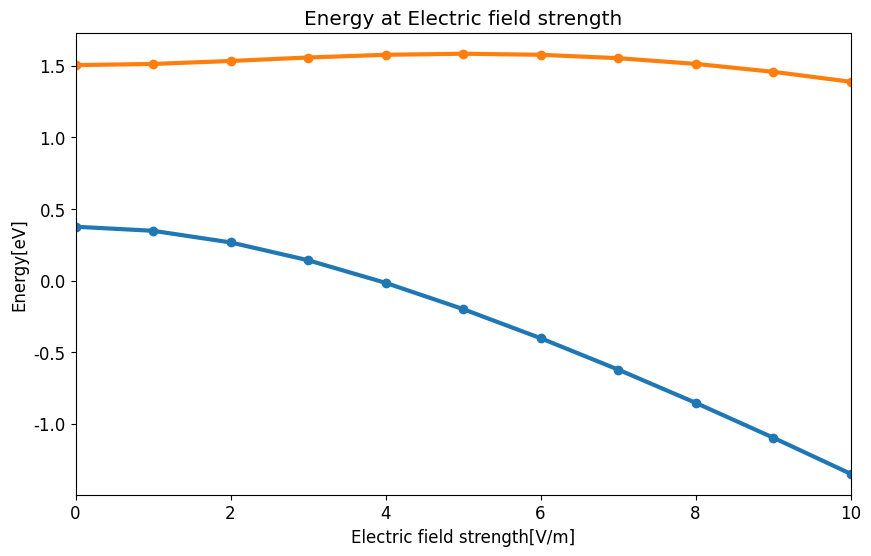
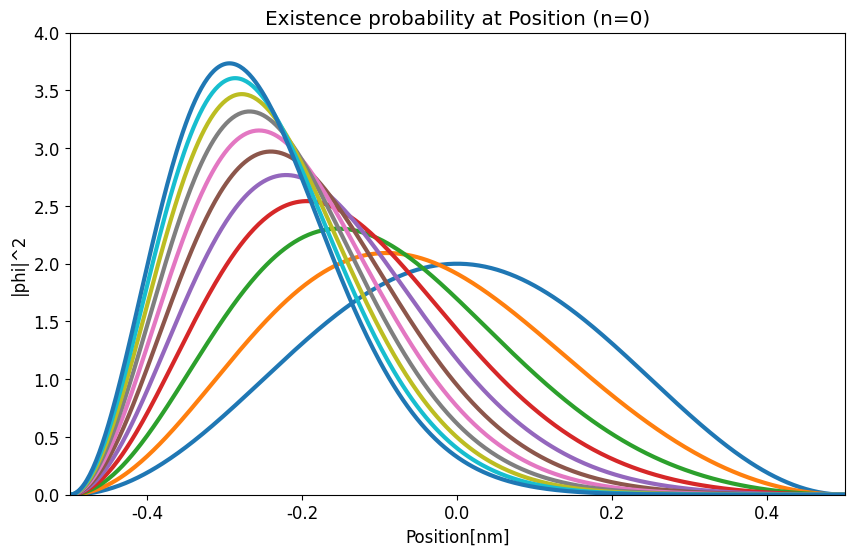
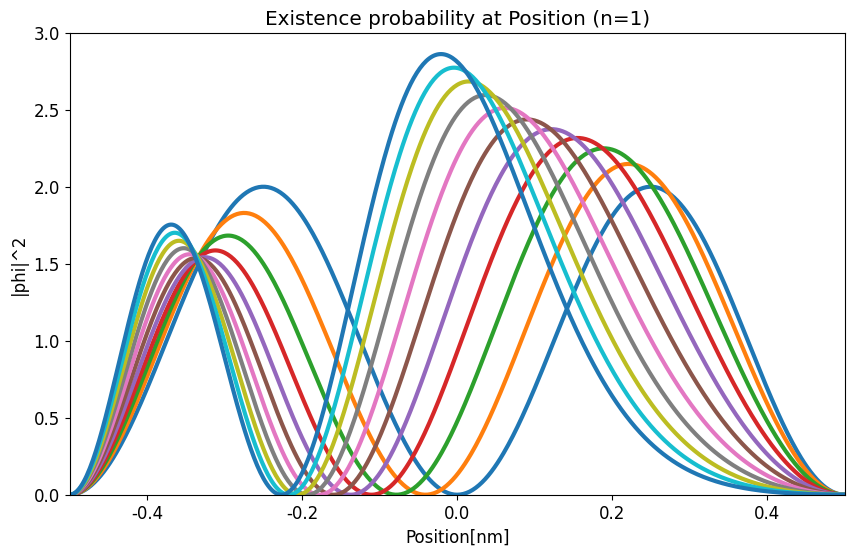
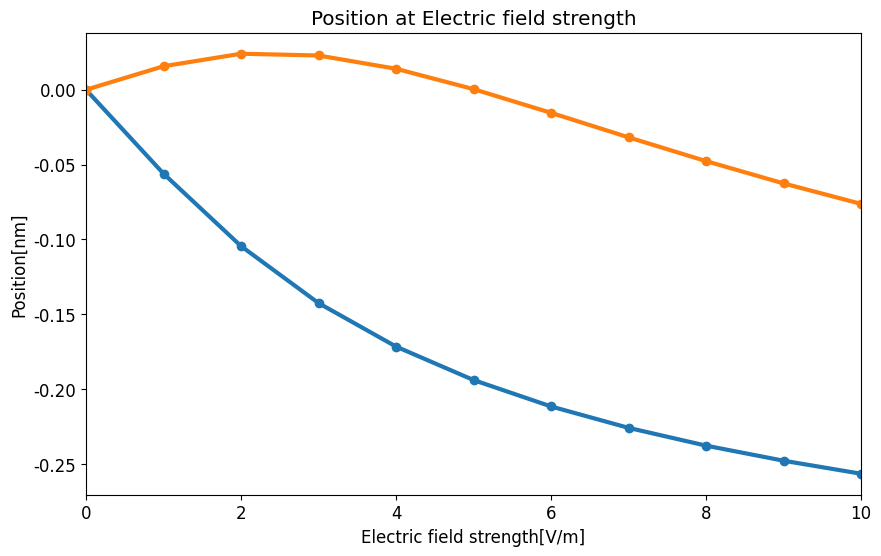

Reproduce these figures in Python, in order.
############################################################################
#　無限に深い量子井戸中の電子に静電場を加えたときの固有状態（ステップ４）
############################################################################
import math
import cmath
import matplotlib.pyplot as plt
import matplotlib.animation as animation
import scipy.integrate as integrate
import numpy as np
import numpy.linalg as LA

#全体設定
plt.rcParams['font.family'] = 'Times New Roman' #フォント
plt.rcParams['font.size'] = 12 #フォントサイズ

#複素数
I = 0.0 + 1.0j

######################################
#　物理定数
######################################
#プランク定数
h = 6.6260896 * 10**-34
hbar = h / (2.0 * math.pi)
#電子の質量
me = 9.10938215 * 10**-31
#電子ボルト
eV = 1.60217733 * 10**-19
#電気素量
e = 1.60217733 * 10**-19

######################################
#　物理系の設定
######################################
#量子井戸の幅
L = 1 * 10**-9
#計算区間
x_min = -L / 2.0
x_max = L / 2.0
#状態数
n_max = 10
#行列の要素数
DIM = n_max + 1
#空間分割数
NX = 500
#空間刻み間隔
dx = 1.0 * 10**-9
#電場の強さ
Ex_max = 1.0 * 10**10
#電場強度の分割数
NEx = 10

#固有関数
def verphi(n, x):
	kn = math.pi * (n + 1) / L
	return math.sqrt(2.0 / L) * math.sin(kn * (x + L / 2.0))

#ポテンシャル項
def V(x, Ex):
	return(e * Ex * x)
	
#固有エネルギー
def Energy(n):
	kn = math.pi * (n + 1) / L
	return hbar * hbar * kn * kn / (2.0 * me)

#被積分関数（行列要素計算用）
def integral_matrixElement(x, n1, n2, Ex):
	return verphi(n1 ,x) * V(x, Ex) * verphi(n2, x) / eV

#被積分関数（平均計算用）
def average_x(x, a):
	sum = 0
	for n in range(n_max + 1):
		sum += a[n] * verphi(n, x)
	return x * sum**2

#固有値・固有ベクトルの初期化
eigenvalues = [0] * (NEx + 1)
vectors = [0] * (NEx + 1)
for nEx in range(NEx + 1):
	eigenvalues[nEx] = []
	vectors[nEx] = []

#存在確率分布グラフ描画用の配列初期化
xs = []
phi = [0] * (NEx + 1)
for nEx in range(NEx + 1):
	phi[nEx] = [0] * 2
	for n in range( len(phi[nEx]) ):
		phi[nEx][n] = [0] * (NX + 1)

#中心の電場依存性グラフ描画用の配列初期化
averageX = [0] * 2
for n in range(len(averageX)):
	averageX[n] = [0] * (NEx + 1)


#静電場強度ごとに
for nEx in range(NEx + 1):
	print("電場強度：" + str( nEx * 100 / NEx ) + "%")
	#静電場の強度を設定
	Ex = Ex_max / NEx * nEx
	#エルミート行列（リスト）
	matrix=[]

	###行列要素の計算
	for n1 in range(n_max + 1):
		col=[]
		for n2 in range(n_max + 1):
			#ガウス・ルジャンドル積分
			result = integrate.quad(
				integral_matrixElement, #被積分関数
				x_min, x_max,		        #積分区間の下端と上端
				args=(n1, n2, Ex)			  #被積分関数へ渡す引数
			)
			real = result[0]
			imag = 0j
			#無静電場のエネルギー固有値（対角成分）
			En = Energy(n1)/eV if (n1 == n2) else 0
			#行の要素を追加
			col.append( En + real )
		#行を追加
		matrix.append( col )

	#リスト → 行列
	matrix = np.array( matrix )

	###固有値と固有ベクトルの計算
	result = LA.eig( matrix )
	eig = result[0] #固有値
	vec = result[1] #固有ベクトル

	#小さい順に並べるためのインデックス（配列）
	index = np.argsort( eig )
	#固有値を小さい順に並び替え
	eigenvalues[nEx] = eig[ index ]

	#転置行列
	vec = vec.T
	#固有ベクトルの並び替え
	vectors[nEx] = vec[ index ]

	### 検算：MA-EA=0 ?
	sum = 0
	for i in range(DIM):
		v = matrix @ vectors[nEx][i] - eigenvalues[nEx][i] * vectors[nEx][i]
		for j in range(DIM):
			sum += abs(v[j])**2
	print("|MA-EA| =" + str(sum))

	###固有関数の空間分布
	for nx in range(NX+1):
		x = x_min + (x_max - x_min) / NX * nx
		if(nEx == 0): xs.append( x/dx )

		for n in range( len(phi[nEx]) ):
			for m in range(n_max+1):
				phi[nEx][n][nx] += vectors[nEx][n][m] * verphi(m, x)

			#描画用データの整形
			phi[nEx][n][nx] = abs(phi[nEx][n][nx])**2 / (1.0 * 10**9)


	for n in range(len(averageX)):
		#ガウス・ルジャンドル積分
		result = integrate.quad(
			average_x,            #被積分関数
			x_min, x_max,		      #積分区間の下端と上端
			args=(vectors[nEx][n])		#被積分関数へ渡す引数
		)
		#計算結果の取得
		averageX[n][nEx] = result[0] * (1.0 * 10**9)


#グラフの描画（エネルギー固有値）
fig1 = plt.figure(figsize=(10, 6))
plt.title("Energy at Electric field strength")
plt.xlabel("Electric field strength[V/m]")
plt.ylabel("Energy[eV]")
#描画範囲を設定
plt.xlim([0, 10])
#x軸
exs = range( NEx + 1)
#y軸
En_0 = []
En_1 = []
for nEx in range(NEx + 1):
	En_0.append( eigenvalues[nEx][0] )
	En_1.append( eigenvalues[nEx][1] )
#基底状態と第１励起状態のグラフを描画	
plt.plot(exs, En_0, marker="o", linewidth = 3)
plt.plot(exs, En_1, marker="o", linewidth = 3)

#グラフの描画（基底状態）
fig2 = plt.figure(figsize=(10, 6))
plt.title("Existence probability at Position (n=0)")
plt.xlabel("Position[nm]")
plt.ylabel("|phi|^2")
#描画範囲を設定
plt.xlim([-0.5, 0.5])
plt.ylim([0, 4.0])
#各
for nEx in range(NEx + 1):
	plt.plot(xs, phi[nEx][0] , linewidth = 3)	

#グラフの描画（第１励起状態）
fig3 = plt.figure(figsize=(10, 6))
plt.title("Existence probability at Position (n=1)")
plt.xlabel("Position[nm]")
plt.ylabel("|phi|^2")
#描画範囲を設定
plt.xlim([-0.5, 0.5])
plt.ylim([0, 3.0])
for nEx in range(NEx + 1):
	plt.plot(xs, phi[nEx][1] , linewidth = 3)	

#グラフの描画（期待値）
fig4 = plt.figure(figsize=(10, 6))
plt.title("Position at Electric field strength")
plt.xlabel("Electric field strength[V/m]")
plt.ylabel("Position[nm]")
#描画範囲を設定
plt.xlim([0, 10])
#x軸
exs = range( NEx + 1)
plt.plot(exs, averageX[0], marker="o", linewidth = 3)
plt.plot(exs, averageX[1], marker="o", linewidth = 3)
#グラフの表示
plt.show()

